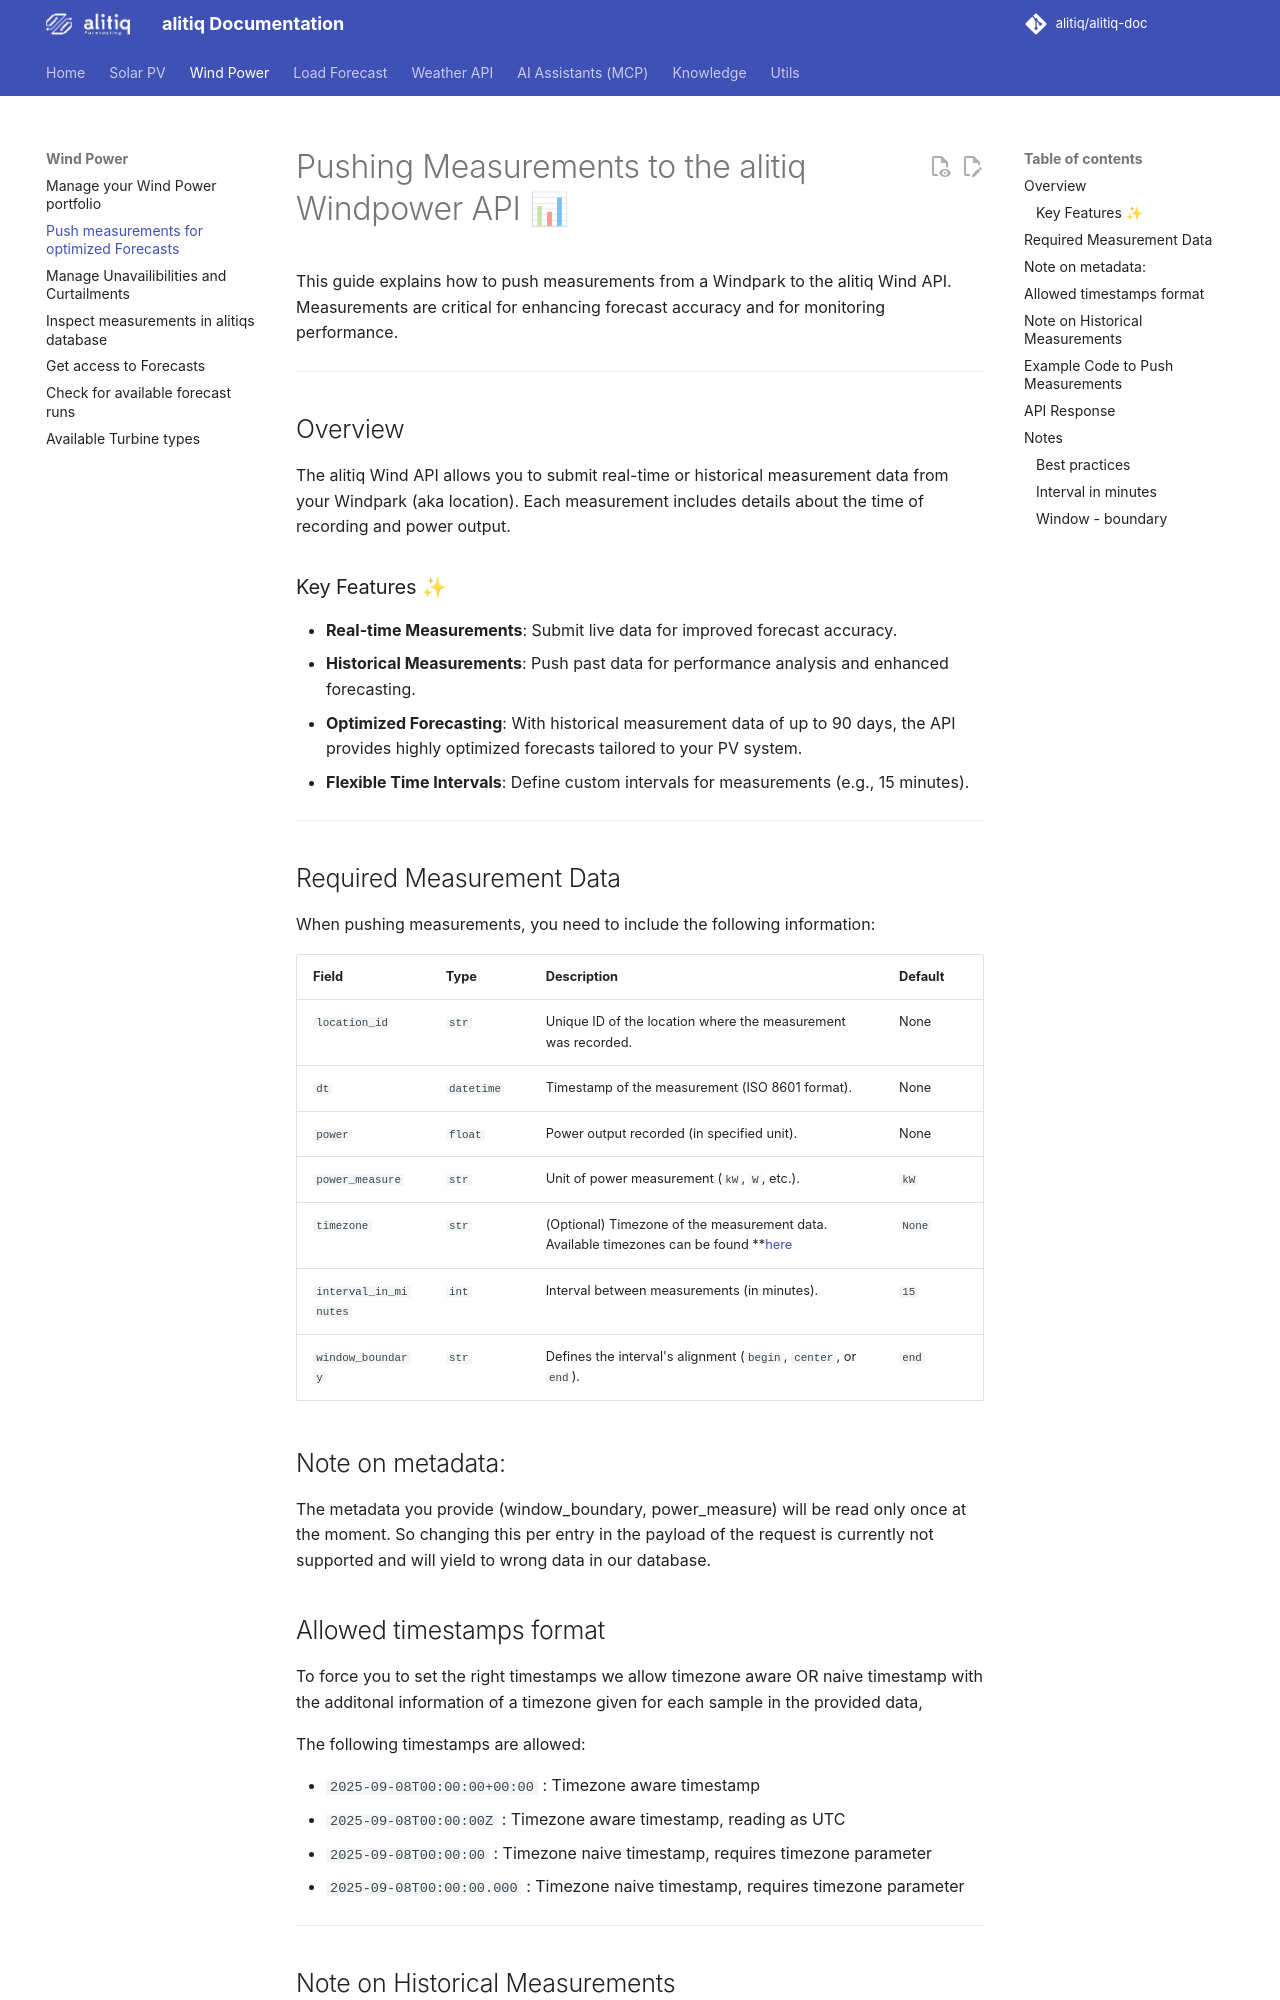

repository: alitiq/alitiq-doc · page: wind_power_forecast/push_wind_park_measurement/index.html · generator: mkdocs

# Pushing Measurements to the alitiq Windpower API 📊  

This guide explains how to push measurements from a Windpark to the alitiq Wind API. Measurements are critical for enhancing forecast accuracy and for monitoring performance.  

---

## Overview  

The alitiq Wind API allows you to submit real-time or historical measurement data from your Windpark (aka location). Each measurement includes details about the time of recording and power output.

### Key Features ✨  
- **Real-time Measurements**: Submit live data for improved forecast accuracy.  
- **Historical Measurements**: Push past data for performance analysis and enhanced forecasting.  
- **Optimized Forecasting**: With historical measurement data of up to 90 days, the API provides highly optimized forecasts tailored to your PV system.  
- **Flexible Time Intervals**: Define custom intervals for measurements (e.g., 15 minutes).  

---

## Required Measurement Data  

When pushing measurements, you need to include the following information:  

| **Field**            | **Type**         | **Description**                                                   | **Default**    |  
|-----------------------|------------------|-------------------------------------------------------------------|----------------|  
| `location_id`         | `str`           | Unique ID of the location where the measurement was recorded.     | None           |  
| `dt`                 | `datetime`      | Timestamp of the measurement (ISO 8601 format).                   | None           |  
| `power`              | `float`         | Power output recorded (in specified unit).                        | None           |  
| `power_measure`      | `str`           | Unit of power measurement (`kW`, `W`, etc.).                      | `kW`           |  
| `timezone`           | `str`           | (Optional) Timezone of the measurement data.  Available timezones can be found **[here](https://docs.alitiq.com/utils/timezones/)                               | `None`          |  
| `interval_in_minutes` | `int`           | Interval between measurements (in minutes).                       | `15`           |  
| `window_boundary`    | `str`           | Defines the interval's alignment (`begin`, `center`, or `end`).    | `end`          |  

## Note on metadata:

The metadata you provide (window_boundary, power_measure) will be read only once at the moment. So changing this per entry in the payload of the request is currently not supported and will yield to wrong data in our database. 

## Allowed timestamps format

To force you to set the right timestamps we allow timezone aware OR naive timestamp with the additonal information of a timezone given for each sample in the provided data, 

The following timestamps are allowed: 

- `2025-09-08T00:00:00+00:00` : Timezone aware timestamp
- `2025-09-08T00:00:00Z` : Timezone aware timestamp, reading as UTC
- `2025-09-08T00:00:00` : Timezone naive timestamp, requires timezone parameter
- `2025-09-08T00:00:00.000` : Timezone naive timestamp, requires timezone parameter


---

## Note on Historical Measurements  

To provide highly optimized forecasts, the API requires at least 90 days of historical measurement data for a given Windpark. This data enables the system to fine-tune forecasts to match the unique characteristics of your setup.  This data needs to updated once per day for the last 24 hours. In case of diurnal updates, alitiq will adapt the forecast tot the latest observations every 15 minutes. 

---
